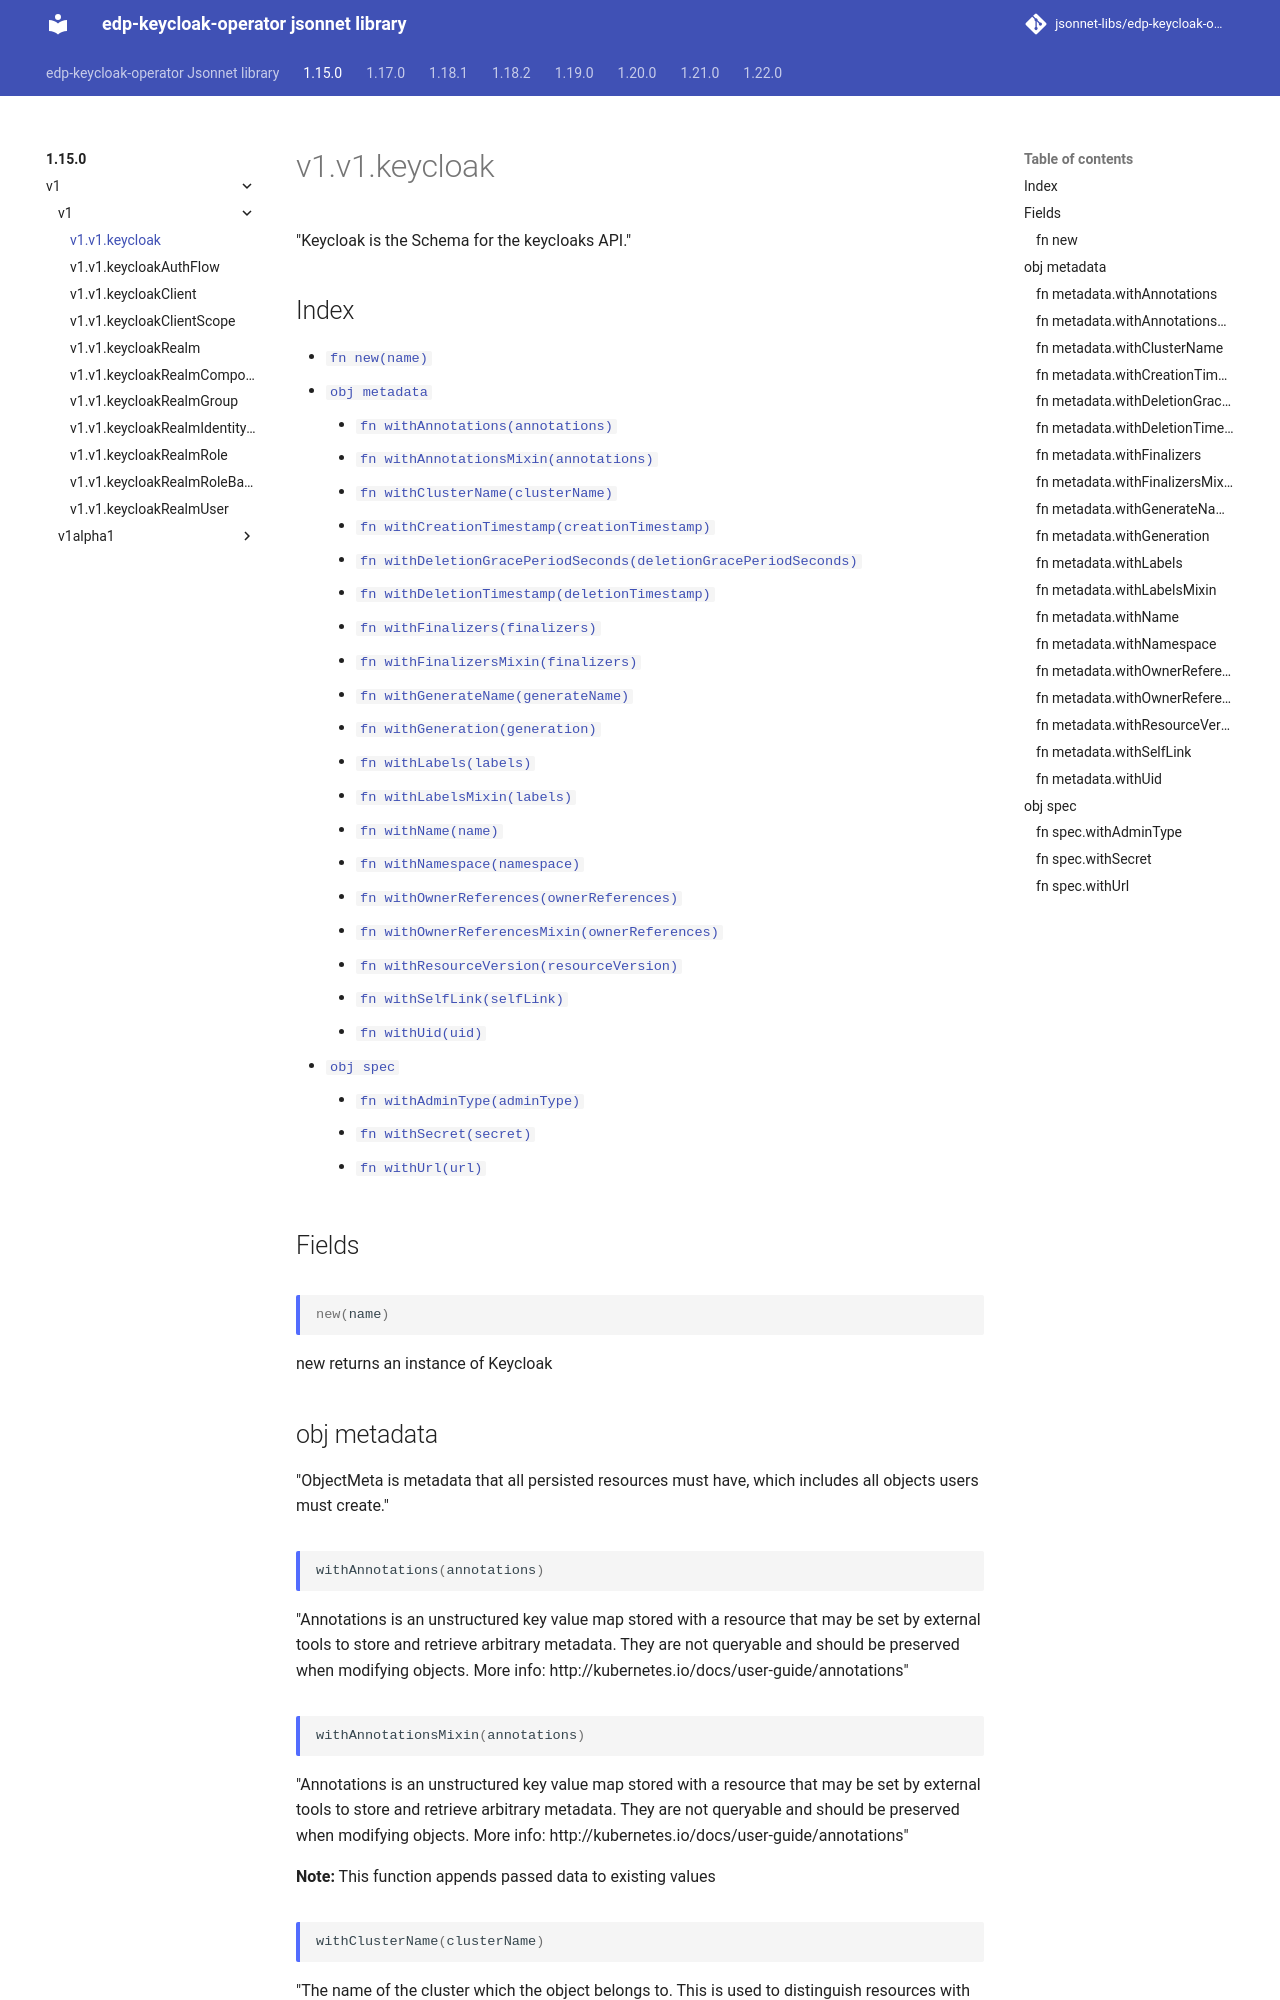

repository: jsonnet-libs/edp-keycloak-operator-libsonnet · page: 1.15.0/v1/v1/keycloak/index.html · generator: mkdocs

---
permalink: /1.15.0/v1/v1/keycloak/
---

# v1.v1.keycloak

"Keycloak is the Schema for the keycloaks API."

## Index

* [`fn new(name)`](#fn-new)
* [`obj metadata`](#obj-metadata)
  * [`fn withAnnotations(annotations)`](#fn-metadatawithannotations)
  * [`fn withAnnotationsMixin(annotations)`](#fn-metadatawithannotationsmixin)
  * [`fn withClusterName(clusterName)`](#fn-metadatawithclustername)
  * [`fn withCreationTimestamp(creationTimestamp)`](#fn-metadatawithcreationtimestamp)
  * [`fn withDeletionGracePeriodSeconds(deletionGracePeriodSeconds)`](#fn-metadatawithdeletiongraceperiodseconds)
  * [`fn withDeletionTimestamp(deletionTimestamp)`](#fn-metadatawithdeletiontimestamp)
  * [`fn withFinalizers(finalizers)`](#fn-metadatawithfinalizers)
  * [`fn withFinalizersMixin(finalizers)`](#fn-metadatawithfinalizersmixin)
  * [`fn withGenerateName(generateName)`](#fn-metadatawithgeneratename)
  * [`fn withGeneration(generation)`](#fn-metadatawithgeneration)
  * [`fn withLabels(labels)`](#fn-metadatawithlabels)
  * [`fn withLabelsMixin(labels)`](#fn-metadatawithlabelsmixin)
  * [`fn withName(name)`](#fn-metadatawithname)
  * [`fn withNamespace(namespace)`](#fn-metadatawithnamespace)
  * [`fn withOwnerReferences(ownerReferences)`](#fn-metadatawithownerreferences)
  * [`fn withOwnerReferencesMixin(ownerReferences)`](#fn-metadatawithownerreferencesmixin)
  * [`fn withResourceVersion(resourceVersion)`](#fn-metadatawithresourceversion)
  * [`fn withSelfLink(selfLink)`](#fn-metadatawithselflink)
  * [`fn withUid(uid)`](#fn-metadatawithuid)
* [`obj spec`](#obj-spec)
  * [`fn withAdminType(adminType)`](#fn-specwithadmintype)
  * [`fn withSecret(secret)`](#fn-specwithsecret)
  * [`fn withUrl(url)`](#fn-specwithurl)

## Fields

### fn new

```ts
new(name)
```

new returns an instance of Keycloak

## obj metadata

"ObjectMeta is metadata that all persisted resources must have, which includes all objects users must create."

### fn metadata.withAnnotations

```ts
withAnnotations(annotations)
```

"Annotations is an unstructured key value map stored with a resource that may be set by external tools to store and retrieve arbitrary metadata. They are not queryable and should be preserved when modifying objects. More info: http://kubernetes.io/docs/user-guide/annotations"

### fn metadata.withAnnotationsMixin

```ts
withAnnotationsMixin(annotations)
```

"Annotations is an unstructured key value map stored with a resource that may be set by external tools to store and retrieve arbitrary metadata. They are not queryable and should be preserved when modifying objects. More info: http://kubernetes.io/docs/user-guide/annotations"

**Note:** This function appends passed data to existing values

### fn metadata.withClusterName

```ts
withClusterName(clusterName)
```

"The name of the cluster which the object belongs to. This is used to distinguish resources with same name and namespace in different clusters. This field is not set anywhere right now and apiserver is going to ignore it if set in create or update request."

### fn metadata.withCreationTimestamp

```ts
withCreationTimestamp(creationTimestamp)
```

"Time is a wrapper around time.Time which supports correct marshaling to YAML and JSON.  Wrappers are provided for many of the factory methods that the time package offers."

### fn metadata.withDeletionGracePeriodSeconds

```ts
withDeletionGracePeriodSeconds(deletionGracePeriodSeconds)
```

"Number of seconds allowed for this object to gracefully terminate before it will be removed from the system. Only set when deletionTimestamp is also set. May only be shortened. Read-only."
